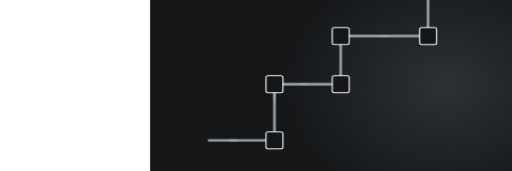
t = 0.00 s
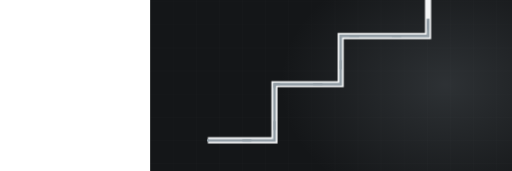
t = 2.20 s
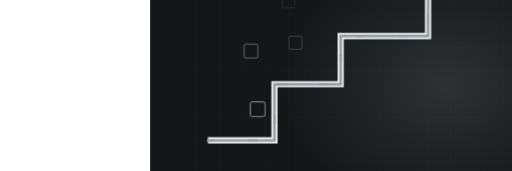
t = 3.25 s
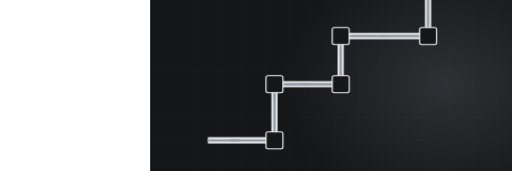
t = 5.04 s
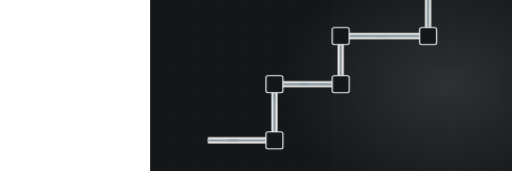
t = 6.61 s
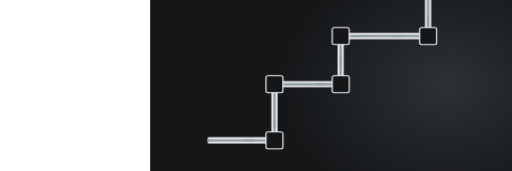
t = 8.08 s

The animated SVG that drew these frames (rendered in a browser with its animation timeline set to each time). Animation: 3 CSS @keyframes rules; frames cover the first 8.08 s, repeats indefinitely.

<svg xmlns="http://www.w3.org/2000/svg" viewBox="-390 235 1330 445" width="1330" height="445" preserveAspectRatio="xMidYMid slice" role="img" aria-label="Electrical conduit"><defs><radialGradient id="glow"><stop offset="0%" stop-color="#939ea6" stop-opacity=".20"/><stop offset="100%" stop-color="#939ea6" stop-opacity="0"/></radialGradient></defs><style>.dw{stroke-dasharray:100;stroke-dashoffset:100;animation:dw 10.5s ease-in-out infinite}@keyframes dw{0%{stroke-dashoffset:100}24%{stroke-dashoffset:0}84%{stroke-dashoffset:0;opacity:1}95%{stroke-dashoffset:0;opacity:0}100%{stroke-dashoffset:100;opacity:0}}.cur{stroke-dashoffset:0;animation:cur 2.48s linear infinite}@keyframes cur{0%{stroke-dashoffset:164}100%{stroke-dashoffset:0}}.st{opacity:0;animation:stg 10.5s ease-in-out infinite}@keyframes stg{0%,10%{opacity:0;transform:scale(.7)}28%{opacity:1;transform:scale(1)}84%{opacity:1}95%,100%{opacity:0}}@media (prefers-reduced-motion: reduce){*{animation:none!important}.dw{stroke-dashoffset:0!important}[class]{opacity:1!important}}/*rest-state*/.cur{stroke-dashoffset:0}.dw{stroke-dashoffset:0;opacity:1}.st{opacity:1}</style><rect width="1200" height="900" fill="#141618"/><line x1="0" y1="0" x2="0" y2="900" stroke="#f4f5f6" stroke-width="1" opacity=".028"/><line x1="60" y1="0" x2="60" y2="900" stroke="#f4f5f6" stroke-width="1" opacity=".028"/><line x1="120" y1="0" x2="120" y2="900" stroke="#f4f5f6" stroke-width="1" opacity=".028"/><line x1="180" y1="0" x2="180" y2="900" stroke="#f4f5f6" stroke-width="1" opacity=".028"/><line x1="240" y1="0" x2="240" y2="900" stroke="#f4f5f6" stroke-width="1" opacity=".028"/><line x1="300" y1="0" x2="300" y2="900" stroke="#f4f5f6" stroke-width="1" opacity=".028"/><line x1="360" y1="0" x2="360" y2="900" stroke="#f4f5f6" stroke-width="1" opacity=".028"/><line x1="420" y1="0" x2="420" y2="900" stroke="#f4f5f6" stroke-width="1" opacity=".028"/><line x1="480" y1="0" x2="480" y2="900" stroke="#f4f5f6" stroke-width="1" opacity=".028"/><line x1="540" y1="0" x2="540" y2="900" stroke="#f4f5f6" stroke-width="1" opacity=".028"/><line x1="600" y1="0" x2="600" y2="900" stroke="#f4f5f6" stroke-width="1" opacity=".028"/><line x1="660" y1="0" x2="660" y2="900" stroke="#f4f5f6" stroke-width="1" opacity=".028"/><line x1="720" y1="0" x2="720" y2="900" stroke="#f4f5f6" stroke-width="1" opacity=".028"/><line x1="780" y1="0" x2="780" y2="900" stroke="#f4f5f6" stroke-width="1" opacity=".028"/><line x1="840" y1="0" x2="840" y2="900" stroke="#f4f5f6" stroke-width="1" opacity=".028"/><line x1="900" y1="0" x2="900" y2="900" stroke="#f4f5f6" stroke-width="1" opacity=".028"/><line x1="960" y1="0" x2="960" y2="900" stroke="#f4f5f6" stroke-width="1" opacity=".028"/><line x1="1020" y1="0" x2="1020" y2="900" stroke="#f4f5f6" stroke-width="1" opacity=".028"/><line x1="1080" y1="0" x2="1080" y2="900" stroke="#f4f5f6" stroke-width="1" opacity=".028"/><line x1="1140" y1="0" x2="1140" y2="900" stroke="#f4f5f6" stroke-width="1" opacity=".028"/><line x1="1200" y1="0" x2="1200" y2="900" stroke="#f4f5f6" stroke-width="1" opacity=".028"/><line x1="0" y1="0" x2="1200" y2="0" stroke="#f4f5f6" stroke-width="1" opacity=".028"/><line x1="0" y1="60" x2="1200" y2="60" stroke="#f4f5f6" stroke-width="1" opacity=".028"/><line x1="0" y1="120" x2="1200" y2="120" stroke="#f4f5f6" stroke-width="1" opacity=".028"/><line x1="0" y1="180" x2="1200" y2="180" stroke="#f4f5f6" stroke-width="1" opacity=".028"/><line x1="0" y1="240" x2="1200" y2="240" stroke="#f4f5f6" stroke-width="1" opacity=".028"/><line x1="0" y1="300" x2="1200" y2="300" stroke="#f4f5f6" stroke-width="1" opacity=".028"/><line x1="0" y1="360" x2="1200" y2="360" stroke="#f4f5f6" stroke-width="1" opacity=".028"/><line x1="0" y1="420" x2="1200" y2="420" stroke="#f4f5f6" stroke-width="1" opacity=".028"/><line x1="0" y1="480" x2="1200" y2="480" stroke="#f4f5f6" stroke-width="1" opacity=".028"/><line x1="0" y1="540" x2="1200" y2="540" stroke="#f4f5f6" stroke-width="1" opacity=".028"/><line x1="0" y1="600" x2="1200" y2="600" stroke="#f4f5f6" stroke-width="1" opacity=".028"/><line x1="0" y1="660" x2="1200" y2="660" stroke="#f4f5f6" stroke-width="1" opacity=".028"/><line x1="0" y1="720" x2="1200" y2="720" stroke="#f4f5f6" stroke-width="1" opacity=".028"/><line x1="0" y1="780" x2="1200" y2="780" stroke="#f4f5f6" stroke-width="1" opacity=".028"/><line x1="0" y1="840" x2="1200" y2="840" stroke="#f4f5f6" stroke-width="1" opacity=".028"/><line x1="0" y1="900" x2="1200" y2="900" stroke="#f4f5f6" stroke-width="1" opacity=".028"/><ellipse cx="768" cy="455" rx="430" ry="330" fill="url(#glow)"/><path class="dw" d="M150,600 L323,600 L323,454 L495,454 L495,329 L722,329 L722,199" pathLength="100" stroke="#f4f5f6" stroke-width="16" opacity=".22" fill="none" style="animation-delay:0s"/><path class="dw" d="M150,600 L323,600 L323,454 L495,454 L495,329 L722,329 L722,199" pathLength="100" stroke="#939ea6" stroke-width="7" opacity=".55" fill="none" style="animation-delay:.2s"/><path class="cur" d="M150,600 L323,600 L323,454 L495,454 L495,329 L722,329 L722,199" fill="none" stroke="#939ea6" stroke-width="5" stroke-dasharray="20 90" stroke-linecap="round"/><rect class="st" x="301" y="578" width="44" height="44" rx="5" fill="#141618" stroke="#f4f5f6" stroke-width="3" opacity=".8" style="animation-delay:1.20s"/><rect class="st" x="301" y="432" width="44" height="44" rx="5" fill="#141618" stroke="#f4f5f6" stroke-width="3" opacity=".8" style="animation-delay:1.40s"/><rect class="st" x="473" y="432" width="44" height="44" rx="5" fill="#141618" stroke="#f4f5f6" stroke-width="3" opacity=".8" style="animation-delay:1.60s"/><rect class="st" x="473" y="307" width="44" height="44" rx="5" fill="#141618" stroke="#f4f5f6" stroke-width="3" opacity=".8" style="animation-delay:1.80s"/><rect class="st" x="700" y="307" width="44" height="44" rx="5" fill="#141618" stroke="#f4f5f6" stroke-width="3" opacity=".8" style="animation-delay:2.00s"/><rect class="st" x="700" y="177" width="44" height="44" rx="5" fill="#141618" stroke="#f4f5f6" stroke-width="3" opacity=".8" style="animation-delay:2.20s"/></svg>
